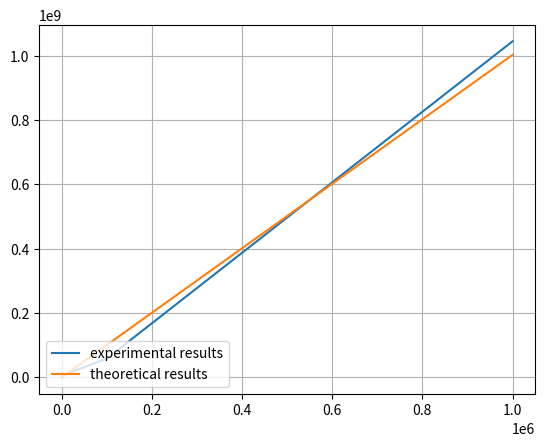

Write Python code to recreate this figure.
# Author: Alex Zongo
# we are implementing the quick select deterministic median of medians algorithm: -> finding the kth smallest element of an array A.
#1. divide the array of length n into n/5 chunks of 5 elements
#2. sort the chunks and find the medians
#3. find the median of medians
#4. use that median as partition pivot on array
#5. recursively call the quick select on the appropriate portion of the array A
import matplotlib.pyplot as plt
import random
import time



seed = 42
random.seed(seed)

def partition(A, low, high, pivot):
    """Partially sort the array around the pivot and return its position.

    Args:
        A (array): list or array of numbers
        low (int): start index
        high (int): end index
        pivot (int): index of the partition number

    Returns:
        int: partially sort A and returns the right position of the pivot when sorted.
    """
    # swap the pivot with the last element in the array
    A[high], A[pivot] = A[pivot], A[high]

    i, j = low, high-1 # iterate from both ends of the array
    while i<j:
        while A[i]<A[high]: # increase i until A[i] is larger than the pivot
            i+=1
        while A[j]>A[high]: # decrease j until A[j] is smaller than the pivot
            j-=1
        if i<j:
            A[i], A[j] = A[j], A[i] # swap the positions to keep the smaller elements to the left and the larger element to the right.
            i+=1
            j-=1
        # print(A)

    A[j+1], A[high] = A[high], A[j+1] # put the pivot to its position when sorted.
    return j+1 # the position of the pivot when sorted.

def insertion_sort(A, low, high):
    """ Insertion sort on the small sized array to return the index of median. with respect to low and high.

    Args:
        A (array): array of numbers
        low (int): starting index
        high (int): ending index

    Returns:
        int: index of the median
    """
    for i in range(low+1, high+1):
        key = A[i]
        j = i-1
        while j>=low and A[j] > key:
            A[j+1]=A[j]
            j -= 1
        A[j+1] = key

    return low + (high-low+1)//2 # the index median of A[low:high+1]; #TODO: key part of Algorithm = low + (high-low+1)//2

def medianOfMedians(A, low, high):
    """ Return the index of the median of medians

    Args:
        A (array): list or array of numbers
        low (int): start index
        high (int): end index

    Returns:
        int: median of median index (pivot index)
    """
    n = high-low+1 # length of A
    if n<=5: # base case, sort the small array and return the index of the median
        return insertion_sort(A, low, high)

    medians = [] # collect the index of the medians of the small array
    for i in range(low, high+1, 5):
        j = i + 4
        if j>high:
            j = high
        median = insertion_sort(A, i, j)
        medians.append(median)

    # call a quick select on the list of median indexes to return the median which is an index
    return quickselect(medians, 0, len(medians)-1, len(medians)//2)


def quickselect(A, low, high, k):
    """ Returns the kth smallest element of A.

    Args:
        A (array): array or list of numbers
        low (int): starting index
        high (int): ending index
        k (int): the kth smallest element to find.
        k=0 means finding the smallest element and k=high-low means searching for the largest element

    Returns:
        float: The kth smallest element of A.
    """

    # safeguard for values of k that do not make sense.
    if k>=high-low+1:
        raise Exception("k should be in [0 n-1], n is the size of the array")

    while True:
        if low == high: # base case.
            return A[low]

        p_idx = medianOfMedians(A, low, high) # pivot index corresponding to the median of medians
        p_idx = partition(A, low, high, p_idx) # partition the array around the pivot.

        if k == p_idx: # kth element is the pivot.
            return A[k]
        elif k < p_idx: # kth element is below the pivot.
            #return quickselect(A, low, p_idx-1, k)
            high = p_idx - 1
        else: # the kth element is above the pivot.
            # return quickselect(A, p_idx+1, high, k-p_idx)
            low = p_idx + 1

def theoretical_time_complexity(ns):
    # theoretically, dt = n
    times = [n for n in ns]
    return times


if __name__ == '__main__':
    ns = [10**i for i in range(7)]
    ks = [n//2 for n in ns] # kth

    dts = []
    for k, n in zip(ks, ns):
        A = random.sample(range(1, 2*n), n)

        start = time.time()
        quickselect(A, 0, n-1, k)
        end = time.time()

        dt = (end - start)*1e9 # nanoseconds
        dts.append(dt)

    theo_dts = theoretical_time_complexity(ns)

    avg_dts = sum(dts)/len(dts)
    avg_theo_dts = sum(theo_dts)/len(theo_dts)
    c = avg_dts/avg_theo_dts

    print("coef=", c)
    adj_theo_dts = [c*theo_dt for theo_dt in theo_dts]

    for n, dt, theo_dt, adj_theo_dt in zip(ns, dts, theo_dts, adj_theo_dts):
        print("n={}-> dt={:.2f}ns -> theo_dt={:.0f}-> adj_theo_dt={:.2f}".format(n, dt, theo_dt, adj_theo_dt))

    fig, ax = plt.subplots()

    ax.plot(ns, dts, label="experimental results")
    ax.plot(ns, adj_theo_dts, label="theoretical results")

    plt.legend(loc="lower left")
    plt.grid()
    plt.show()
    
